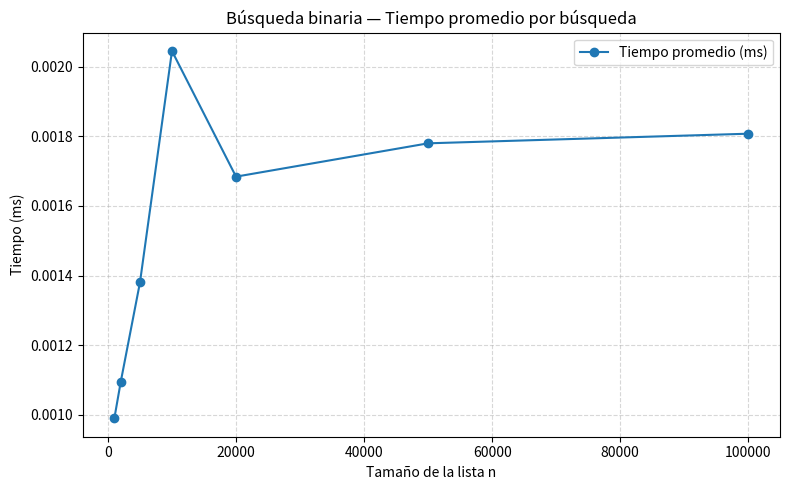
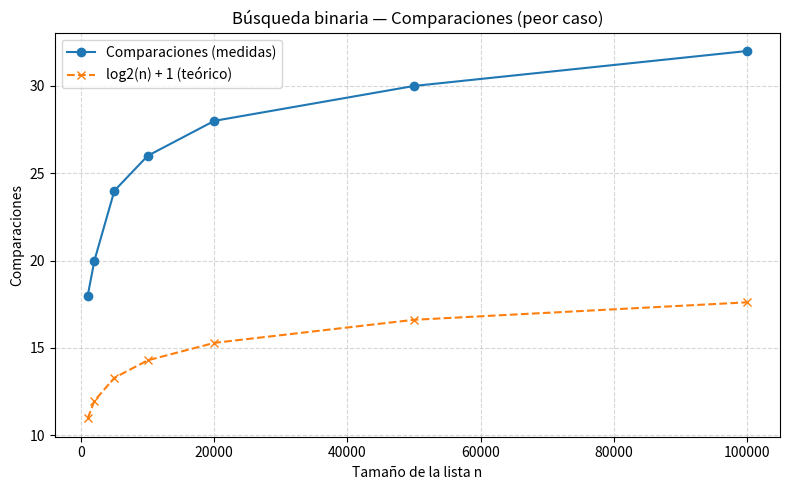

These figures' Python source, in order:


"""
Ejercicio 3.2 — Gráficas para búsqueda binaria
Genera dos gráficas:
 1) Tiempo promedio por búsqueda (ms) vs tamaño n
 2) Número de comparaciones (peor caso) vs n (y comparación con log2(n))

Guarda: 'bin_search_time.png' y 'bin_search_comparisons.png' en el Escritorio.

Uso:
    python ejercicio_3_2.py

Opcional: pasar tamaños personalizados en línea de comandos.
"""

import time
import math
import sys
import matplotlib.pyplot as plt
import gc


def busqueda_binaria(lista, objetivo):
    izq = 0
    der = len(lista) - 1
    while izq <= der:
        mid = (izq + der) // 2
        if lista[mid] == objetivo:
            return mid
        elif lista[mid] < objetivo:
            izq = mid + 1
        else:
            der = mid - 1
    return -1


def busqueda_binaria_contar(lista, objetivo):
    """Devuelve (indice, comparaciones). Cuenta comparaciones en peor caso."""
    izq = 0
    der = len(lista) - 1
    comparaciones = 0
    while izq <= der:
        mid = (izq + der) // 2
        comparaciones += 1  # comparación lista[mid] == objetivo
        if lista[mid] == objetivo:
            return mid, comparaciones
        comparaciones += 1  # comparación lista[mid] < objetivo
        if lista[mid] < objetivo:
            izq = mid + 1
        else:
            der = mid - 1
    return -1, comparaciones


def medir_tiempo(func, lista, objetivo, repeticiones):
    gc.collect()
    start = time.perf_counter()
    for _ in range(repeticiones):
        func(lista, objetivo)
    end = time.perf_counter()
    total = end - start
    return (total / repeticiones) * 1000.0  # ms


def main(ns=None):
    # Valores por defecto para n
    if ns is None:
        ns = [1000, 2000, 5000, 10000, 20000, 50000, 100000]

    lista_ns = ns

    tiempos = []
    comparaciones = []
    teorico = []

    for n in lista_ns:
        lista = list(range(n))
        objetivo = -1  # No existe -> suele producir peor caso

        # ajustar repeticiones para mantener tiempos razonables
        repeticiones = max(50, int(200000 / n))

        t_prom = medir_tiempo(busqueda_binaria, lista, objetivo, repeticiones)
        tiempos.append(t_prom)

        _, comps = busqueda_binaria_contar(lista, objetivo)
        comparaciones.append(comps)

        teorico.append(math.log2(n) + 1)

        print(f"n={n:7} | rep={repeticiones:4} | tiempo_bin(ms)={t_prom:8.4f} | comps={comps}")

    # GRAFICA 1: Tiempo vs n
    plt.figure(figsize=(8,5))
    plt.plot(lista_ns, tiempos, marker='o', label='Tiempo promedio (ms)')
    plt.title('Búsqueda binaria — Tiempo promedio por búsqueda')
    plt.xlabel('Tamaño de la lista n')
    plt.ylabel('Tiempo (ms)')
    plt.grid(True, linestyle='--', alpha=0.5)
    plt.legend()
    plt.tight_layout()
    plt.savefig('bin_search_time.png')

    # GRAFICA 2: Comparaciones vs n (peor caso)
    plt.figure(figsize=(8,5))
    plt.plot(lista_ns, comparaciones, marker='o', label='Comparaciones (medidas)')
    plt.plot(lista_ns, teorico, marker='x', linestyle='--', label='log2(n) + 1 (teórico)')
    plt.title('Búsqueda binaria — Comparaciones (peor caso)')
    plt.xlabel('Tamaño de la lista n')
    plt.ylabel('Comparaciones')
    plt.grid(True, linestyle='--', alpha=0.5)
    plt.legend()
    plt.tight_layout()
    plt.savefig('bin_search_comparisons.png')

    print('\nGráficas guardadas: bin_search_time.png, bin_search_comparisons.png')
    try:
        plt.show()
    except Exception:
        pass


if __name__ == '__main__':
    if len(sys.argv) > 1:
        try:
            ns = [int(x) for x in sys.argv[1:]]
        except ValueError:
            print('Argumentos inválidos; se usarán los valores por defecto.')
            ns = None
    else:
        ns = None
    main(ns)
